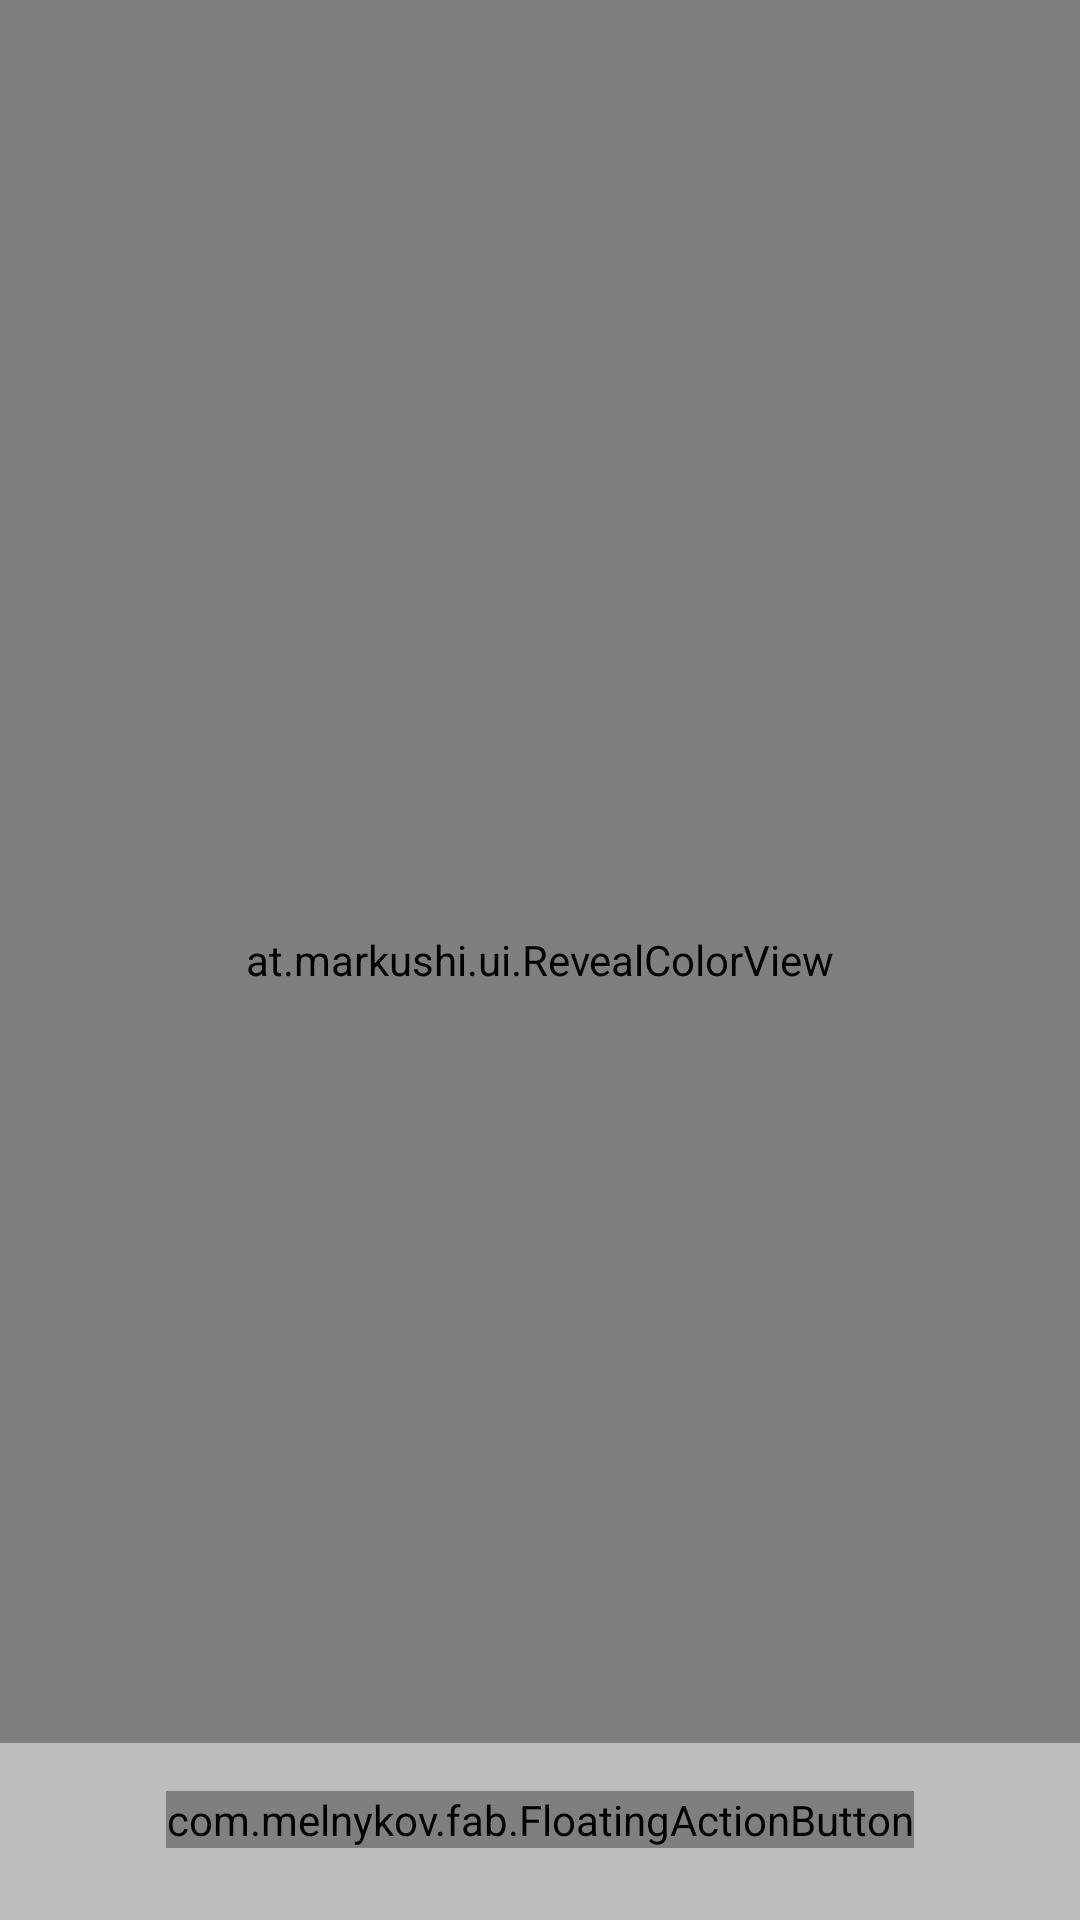

Reconstruct the res/layout file that produces this screen, plus the resources it refers to.
<!-- AndroidManifest.xml: application theme AppTheme -->
<!-- res/layout/activity_detail.xml -->
<FrameLayout xmlns:android="http://schemas.android.com/apk/res/android"
    xmlns:tools="http://schemas.android.com/tools"
    xmlns:fab="http://schemas.android.com/apk/res-auto"
    android:layout_width="match_parent"
    android:layout_height="match_parent"
    tools:context="com.nicky.myfit.DetailActivity">


            <ImageView
                android:id="@+id/image"
                android:layout_width="fill_parent"
                android:layout_height="fill_parent"
                android:layout_gravity="top"
                android:scaleType="centerCrop"/>


            <android.support.v7.widget.Toolbar
                android:id="@+id/toolbar"
                android:layout_width="match_parent"
                android:layout_height="56dp"
                android:background="@drawable/toolbar_shadow"
                >

            </android.support.v7.widget.Toolbar>

            <at.markushi.ui.RevealColorView
                android:id="@+id/revealView"
                android:layout_width="match_parent"
                android:layout_height="match_parent"
            />

            <TextView
                android:id="@+id/detailEmail"
                android:layout_width="fill_parent"
                android:layout_height="wrap_content"
                android:layout_gravity="bottom|left"
                android:padding="16dp"
                android:textSize="20sp"
                android:textColor="@android:color/white"
                android:background="@color/grey_400"/>

            <com.melnykov.fab.FloatingActionButton
                fab:fab_colorNormal="@color/teal_a400"
                android:id="@+id/addClothingItemsFab"
                android:layout_width="wrap_content"
                android:layout_height="wrap_content"
                android:layout_gravity="center|bottom"
                android:src="@drawable/ic_add"
                android:layout_marginBottom="24dp">
            </com.melnykov.fab.FloatingActionButton>

    <FrameLayout
        android:id="@+id/clothingFrame"
        android:layout_width="fill_parent"
        android:layout_height="fill_parent"
        android:background="@android:color/transparent"
        android:visibility="invisible"
        android:layout_marginBottom="50dp">

        <TextView
            android:id="@+id/clothingText"
            android:layout_width="fill_parent"
            android:layout_height="wrap_content"
            android:text="Clothing Items"
            android:textSize="20sp"
            android:drawableLeft="@drawable/ic_clear"
            android:drawablePadding="16dp"
            android:paddingTop="16dp"
            android:paddingBottom="16dp"
            android:paddingLeft="16dp"
            android:gravity="center_vertical"
            android:textColor="@android:color/white"/>
        <ImageButton
            android:id="@+id/fadeClothingButton"
            android:layout_width="wrap_content"
            android:layout_height="wrap_content"
            android:src="@drawable/ic_action_camera"
            android:background="@android:color/transparent"
            android:layout_gravity="top|right"
            android:layout_margin="16dp"/>
        <LinearLayout
            android:id="@+id/outfitDesc"
            android:layout_width="wrap_content"
            android:layout_height="match_parent"
            android:orientation="vertical"
            android:layout_gravity="center"
            android:layout_marginTop="56dp"
            >
            <com.nicky.myfit.RoundCornerView
                android:id="@+id/roundClothView"
                android:layout_width="wrap_content"
                android:layout_height="56dp"
                android:layout_gravity="center_horizontal"
                android:layout_margin="8dp"
                android:visibility="invisible"/>
        </LinearLayout>

    </FrameLayout>

</FrameLayout>
<!-- resources referenced by this layout -->
<resources>
  <color name="grey_400">#bdbdbd</color>
  <color name="teal_a400">#1de9b6</color>
  <!-- drawable ic_action_camera: png bitmap (drawable-hdpi, 1439 bytes) -->
  <!-- drawable ic_add: png bitmap (drawable-hdpi, 326 bytes) -->
  <!-- drawable ic_clear: png bitmap (drawable-hdpi, 509 bytes) -->
  <!-- drawable toolbar_shadow (drawable) -->
  <?xml version="1.0" encoding="utf-8"?>
  <shape xmlns:android="http://schemas.android.com/apk/res/android">
      <gradient
          android:startColor="@android:color/black"
          android:endColor="@android:color/transparent"
          android:angle="270"
          >
      </gradient>
  
  </shape>
  <style name="AppTheme" parent="Theme.AppCompat.Light">
          
          <item name="windowActionBarOverlay">false</item>
          <item name="windowActionBar">false</item>
          <item name="colorPrimary">@color/red_400</item>
          <item name="colorPrimaryDark">@color/red_500</item>
          <item name="drawerArrowStyle">@style/DrawerArrowStyle</item>
          <item name="android:textColorPrimary">@android:color/white</item>
          <item name="android:textColorSecondary">@android:color/white</item>
          <item name="android:actionMenuTextColor">@color/grey_500</item>
          <item name="actionBarStyle">@style/DrawerToolbarStyle</item>
      </style>
  <color name="red_400">#e84e40</color>
  <color name="red_500">#e51c23</color>
  <style name="DrawerArrowStyle" parent="Widget.AppCompat.DrawerArrowToggle">
          <item name="spinBars">true</item>
          <item name="color">@android:color/white</item>
      </style>
  <color name="grey_500">#9e9e9e</color>
  <style name="DrawerToolbarStyle" parent="Theme.AppCompat">
          <item name="colorPrimary">@color/pink_400</item>
      </style>
  <color name="pink_400">#ec407a</color>
</resources>
